Labelled photos from "Water_images", an image-classification folder in sk1252k5/Water_Quality. The possible labels are: bersih, keruh, kotor.

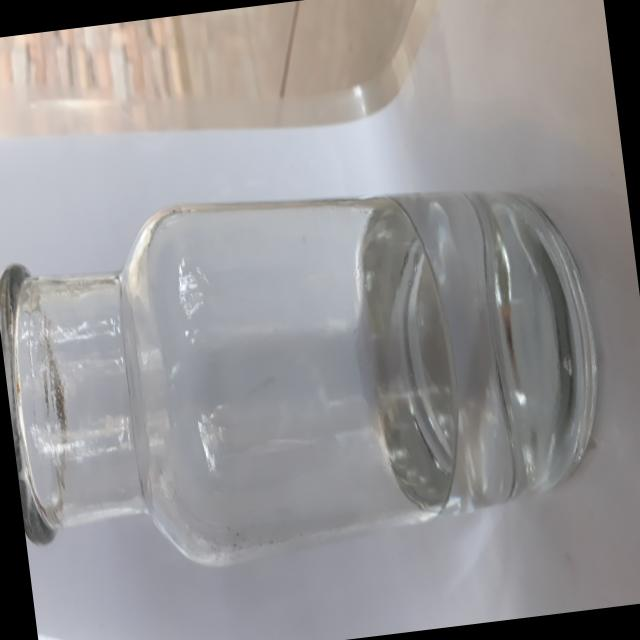
Label: bersih

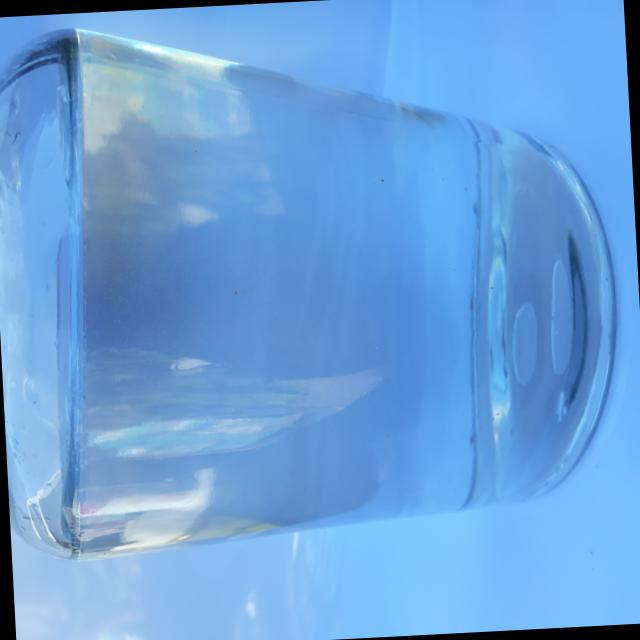
Label: bersih

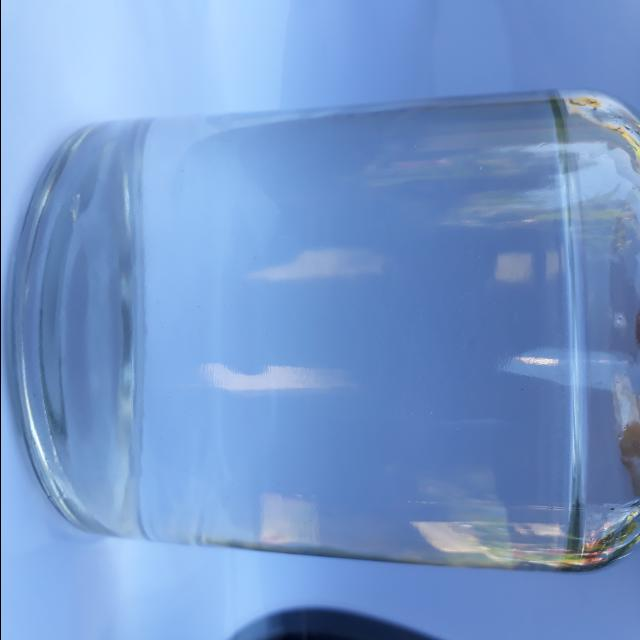
Label: bersih

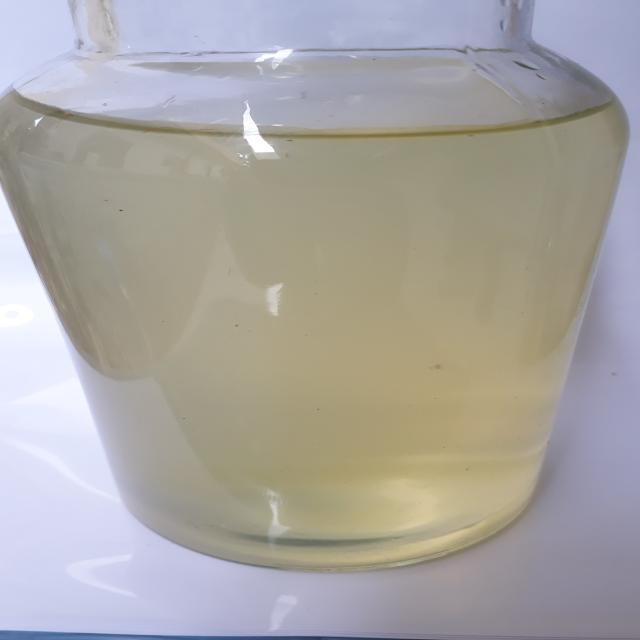
Label: keruh

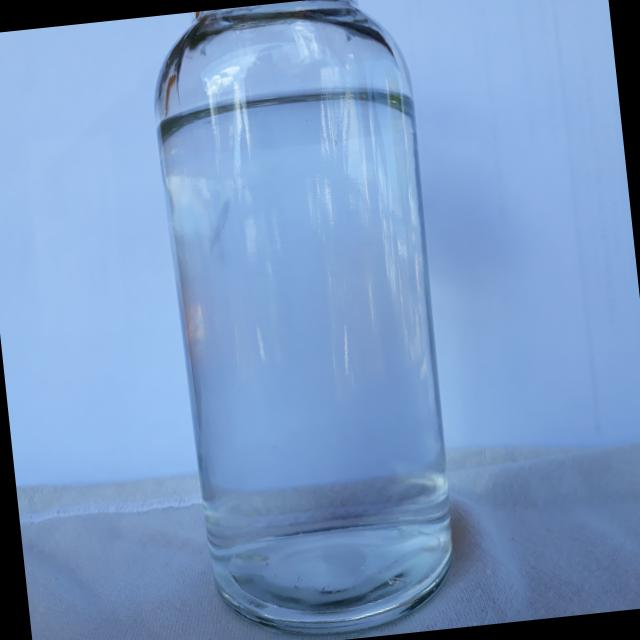
Label: bersih

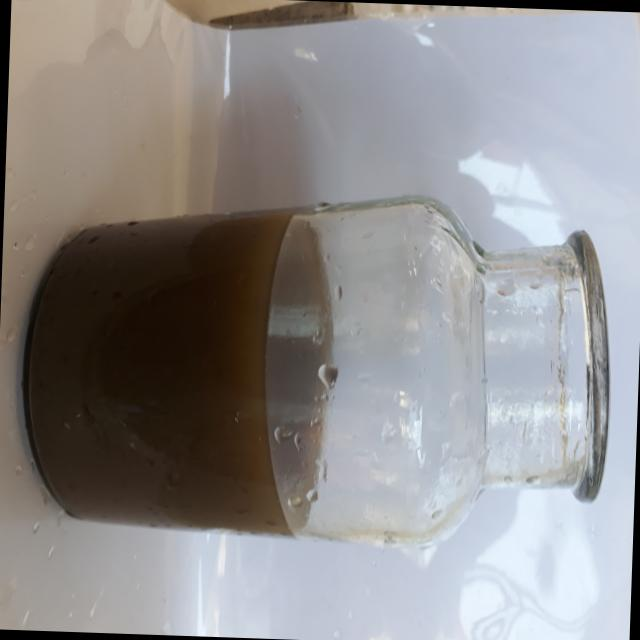
Label: kotor
